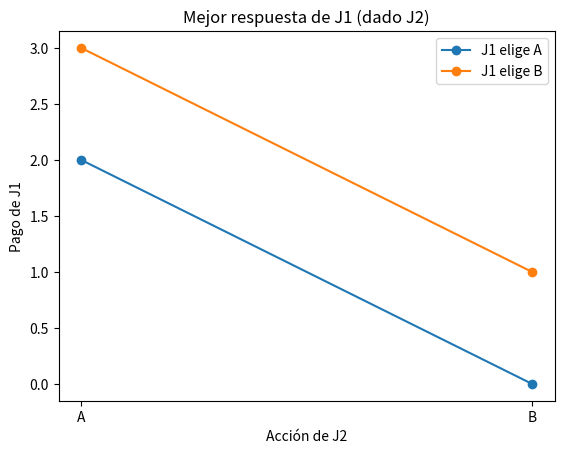

Recreate this plot in Python.
import numpy as np
import pandas as pd
import matplotlib.pyplot as plt

# Matriz de pagos (u1, u2) para estrategias (Fila del Jugador 1, Columna del Jugador 2)
pagos = pd.DataFrame(
    {
        ('A','A'): (2,2), ('A','B'): (0,3),
        ('B','A'): (3,0), ('B','B'): (1,1),
    }, index=['u1','u2']
).T
pagos.index.names = ['J1','J2']
pagos


# Búsqueda automática (simple) de equilibrios de Nash puros para el juego 2x2 anterior
acciones = ['A','B']
def pago(j1, j2, jugador=1):
    return pagos.loc[(j1, j2), f'u{jugador}']

nash_puros = []
for a1 in acciones:
    for a2 in acciones:
        # Mejor respuesta de J1 dado a2
        br1_val = max(pago(x, a2, 1) for x in acciones)
        br1 = [x for x in acciones if pago(x, a2, 1) == br1_val]
        # Mejor respuesta de J2 dado a1
        br2_val = max(pago(a1, y, 2) for y in acciones)
        br2 = [y for y in acciones if pago(a1, y, 2) == br2_val]
        if a1 in br1 and a2 in br2:
            nash_puros.append((a1,a2))

nash_puros


# Ejemplo simple de visualización de mejores respuestas de J1
fig, ax = plt.subplots()
ax.set_title('Mejor respuesta de J1 (dado J2)')
ax.set_xlabel('Acción de J2')
ax.set_ylabel('Pago de J1')
for a1 in acciones:
    ys = [pago(a1, a2, 1) for a2 in acciones]
    ax.plot(acciones, ys, marker='o', label=f'J1 elige {a1}')
ax.legend(); plt.show()
